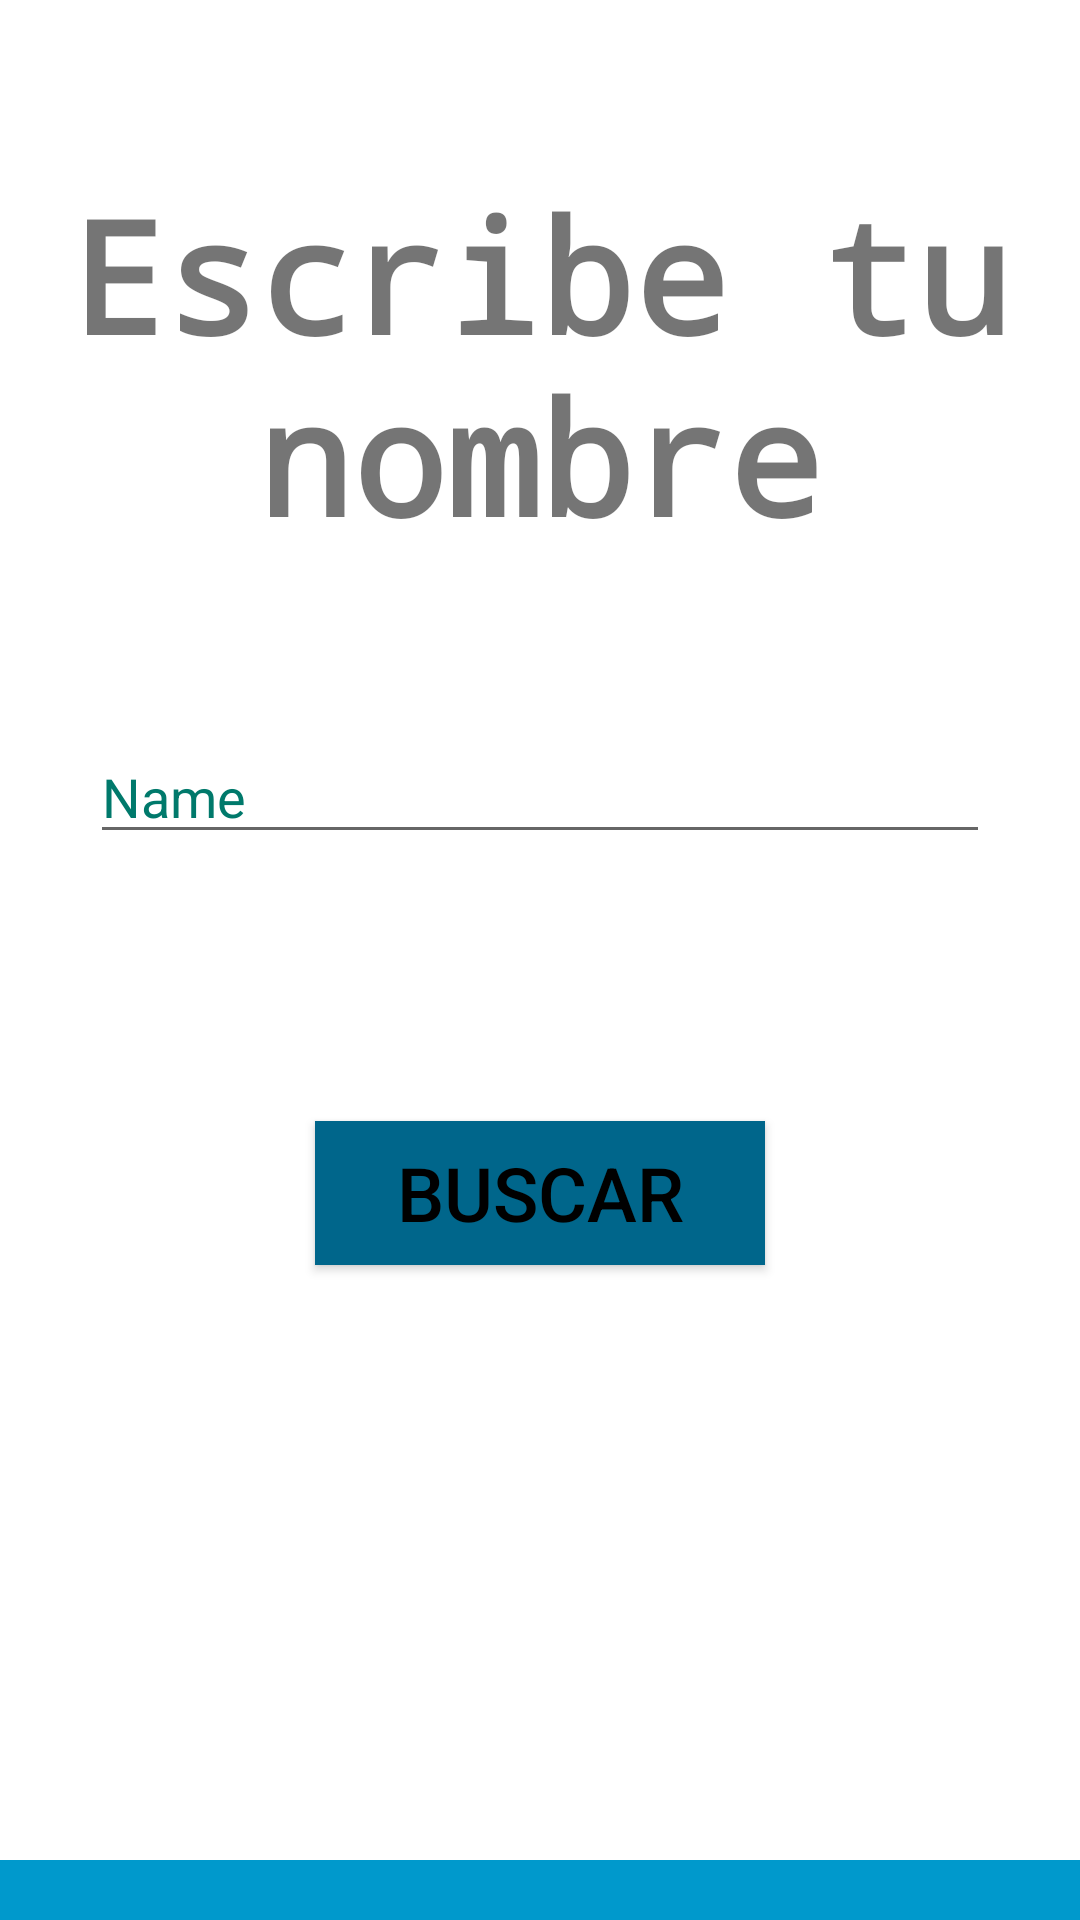

Reconstruct the res/layout file that produces this screen, plus the resources it refers to.
<!-- AndroidManifest.xml: application theme Theme.Rimuo -->
<!-- res/layout/activity_view.xml -->
<?xml version="1.0" encoding="utf-8"?>
<androidx.constraintlayout.widget.ConstraintLayout xmlns:android="http://schemas.android.com/apk/res/android"
    xmlns:app="http://schemas.android.com/apk/res-auto"
    xmlns:tools="http://schemas.android.com/tools"
    android:layout_width="match_parent"
    android:layout_height="match_parent"
    tools:context=".ViewActivity">

    <TextView
        android:id="@+id/tvName"
        android:layout_width="wrap_content"
        android:layout_height="wrap_content"
        android:textAllCaps="true"
        android:textSize="30sp"
        app:layout_constraintBottom_toBottomOf="@+id/viewblue"
        app:layout_constraintEnd_toEndOf="parent"
        app:layout_constraintStart_toStartOf="parent"
        app:layout_constraintTop_toBottomOf="@+id/btn"
        tools:text="Hola usuario" />

    <TextView
        android:id="@+id/textView"
        android:layout_width="165dp"
        android:layout_height="wrap_content"
        android:fontFamily="monospace"
        android:gravity="center"
        android:scaleX="2"
        android:scaleY="2"
        android:text="Escribe tu nombre"
        android:textSize="26sp"
        android:textStyle="bold"
        app:layout_constraintBottom_toTopOf="@+id/textinput"
        app:layout_constraintEnd_toEndOf="parent"
        app:layout_constraintStart_toStartOf="parent"
        app:layout_constraintTop_toTopOf="parent"
        tools:ignore="HardcodedText,TextSizeCheck" />

    <com.google.android.material.textfield.TextInputEditText
        android:id="@+id/textinput"
        android:layout_width="300dp"
        android:layout_height="wrap_content"
        android:hint="@string/name_hint"
        android:inputType="text"
        android:maxLines="1"
        android:singleLine="true"
        android:textColorHint="#00796B"
        app:layout_constraintBottom_toTopOf="@+id/btn"
        app:layout_constraintEnd_toEndOf="parent"
        app:layout_constraintStart_toStartOf="parent"
        app:layout_constraintTop_toBottomOf="@id/textView"
        tools:ignore="SpeakableTextPresentCheck,TouchTargetSizeCheck" />

    <View
        android:id="@+id/viewblue"
        android:layout_width="match_parent"
        android:layout_height="20dp"
        android:background="@android:color/holo_blue_dark"
        android:maxWidth="150dp"
        android:maxHeight="150dp"
        app:layout_constraintBottom_toBottomOf="parent"
        app:layout_constraintEnd_toEndOf="parent"
        app:layout_constraintStart_toStartOf="parent" />

    <androidx.appcompat.widget.AppCompatButton
        android:id="@+id/btn"
        android:layout_width="150dp"
        android:layout_height="wrap_content"
        android:background="@android:color/system_accent1_600"
        android:text="Buscar"
        android:textColor="#000000"
        android:textSize="25sp"
        app:layout_constraintBottom_toTopOf="@id/tvName"
        app:layout_constraintEnd_toEndOf="parent"
        app:layout_constraintStart_toStartOf="parent"
        app:layout_constraintTop_toBottomOf="@id/textinput"
        tools:ignore="HardcodedText,NewApi"
        tools:layout_editor_absoluteY="480dp" />


</androidx.constraintlayout.widget.ConstraintLayout>
<!-- resources referenced by this layout -->
<resources>
  <string name="name_hint">Name</string>
  <style name="Theme.Rimuo" parent="Base.Theme.Rimuo" />
  <style name="Base.Theme.Rimuo" parent="Theme.MaterialComponents.DayNight.DarkActionBar">
          
          <item name="colorPrimary">@color/MidnightBlue</item>
          <item name="colorPrimaryVariant">@color/article_title</item>
          <item name="colorOnPrimary">@color/white</item>
          
          <item name="colorSecondary">@color/MediumBlue</item>
          <item name="colorSecondaryVariant">@color/Teal</item>
          <item name="colorOnSecondary">@color/black</item>
          
          <item name="android:statusBarColor">@color/article_title</item>
          
      </style>
  <color name="MidnightBlue">#191970</color>
  <color name="article_title">#3399FF</color>
  <color name="white">#FFFFFFFF</color>
  <color name="MediumBlue">#0000CD</color>
  <color name="Teal">#008080</color>
  <color name="black">#FF000000</color>
</resources>
